Run: headless pygame with SDL's dummy video driver; simulated clock (each Clock.tick advances the game by its frame time, no real sleeping); random seed 0; keys injected as events and as key.get_pressed() state; mouse plan: one left click at the window centre at the start of phase 2, then a move to the lower-right quarter at the start of phase 3.
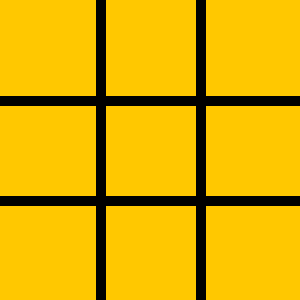
Frame 1 of 4 · flips 1–60 · no input
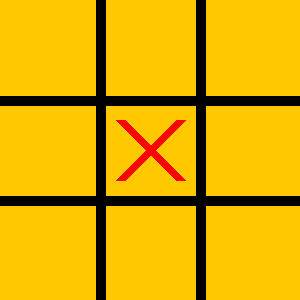
Frame 2 of 4 · flips 61–180 · clicked the window centre · tapped SPACE, RETURN · held RIGHT (→), D
Frame 3 of 4 · flips 181–300 · moved the mouse to the lower-right quarter · held DOWN (↓), S · screen unchanged from frame 2, image omitted
Frame 4 of 4 · flips 301–420 · held LEFT (←), A, UP (↑), W · screen unchanged from frame 3, image omitted

The pygame program that drew these frames:

import pygame
import sys

# مقداردهی اولیه 
pygame.init()

# تنظیمات صفحه
WIDTH, HEIGHT = 300, 300
LINE_WIDTH = 10
BOARD_SIZE = 3
SQUARE_SIZE = WIDTH // BOARD_SIZE
screen = pygame.display.set_mode((WIDTH, HEIGHT))
pygame.display.set_caption("Tic Tac Toe")

# رنگ‌ها
WHITE = (255, 255, 255)
BLACK = (0, 0, 0)
RED = (255, 0, 0)
BLUE = (0, 0, 255)
YELLOW =(255,200,0)
GREEN =(0,255,150)

# بازی
class TicTacToe:
    def __init__(self):
        self.board = [['' for _ in range(BOARD_SIZE)] for _ in range(BOARD_SIZE)]
        #for _ in range(BOARD_SIZE):
        #   for _ in range(BOARD_SIZE):
        #       print("")
        self.current_player = 'X'
        self.winner = None


    def draw_board(self):
        screen.fill(YELLOW)
        for row in range(1, BOARD_SIZE):
            pygame.draw.line(screen, BLACK, (0, row * SQUARE_SIZE), (WIDTH, row * SQUARE_SIZE), LINE_WIDTH)
            pygame.draw.line(screen, BLACK, (row * SQUARE_SIZE, 0), (row * SQUARE_SIZE, HEIGHT), LINE_WIDTH)
        self.draw_markers()

    def draw_markers(self):
        for row in range(BOARD_SIZE):
            for col in range(BOARD_SIZE):
                if self.board[row][col] == 'X':
                    pygame.draw.line(screen, RED, (col * SQUARE_SIZE + 20, row * SQUARE_SIZE + 20),
                                     (col * SQUARE_SIZE + SQUARE_SIZE - 20, row * SQUARE_SIZE + SQUARE_SIZE - 20), LINE_WIDTH)
                    pygame.draw.line(screen, RED, (col * SQUARE_SIZE + SQUARE_SIZE - 20, row * SQUARE_SIZE + 20),
                                     (col * SQUARE_SIZE + 20, row * SQUARE_SIZE + SQUARE_SIZE - 20), LINE_WIDTH)
                elif self.board[row][col] == 'O':
                    pygame.draw.circle(screen, BLUE, (col * SQUARE_SIZE + SQUARE_SIZE // 2, row * SQUARE_SIZE + SQUARE_SIZE // 2), SQUARE_SIZE // 2 - 20, LINE_WIDTH)

    def place_marker(self, row, col):
        if self.board[row][col] == '' and not self.winner:
            self.board[row][col] = self.current_player
            if self.check_winner():
                self.winner = self.current_player
            self.current_player = 'O' if self.current_player == 'X' else 'X'

    def check_winner(self):
        # بررسی سطرها و ستون‌ها
        for i in range(BOARD_SIZE):
            if self.board[i][0] == self.board[i][1] == self.board[i][2] != '':
                return True
            if self.board[0][i] == self.board[1][i] == self.board[2][i] != '':
                return True
        # بررسی قطرها
        if self.board[0][0] == self.board[1][1] == self.board[2][2] != '':
            return True
        if self.board[0][2] == self.board[1][1] == self.board[2][0] != '':
            return True
        return False

# بازی اصلی
def main():
    clock = pygame.time.Clock()
    game = TicTacToe()
    running = True

    while running:
        for event in pygame.event.get():
            if event.type == pygame.QUIT:
                running = False
            if event.type == pygame.MOUSEBUTTONDOWN:
                x, y = event.pos
                col = x // SQUARE_SIZE
                row = y // SQUARE_SIZE
                game.place_marker(row, col)

        game.draw_board()
        if game.winner:
            font = pygame.font.SysFont(None, 48)
            text = font.render(f'Player {game.winner} wins!', True, GREEN)
            screen.blit(text, (WIDTH // 5, HEIGHT //2))
        pygame.display.flip()
        clock.tick(60)

    pygame.quit()
    sys.exit()

if __name__ == "__main__":
    main()
